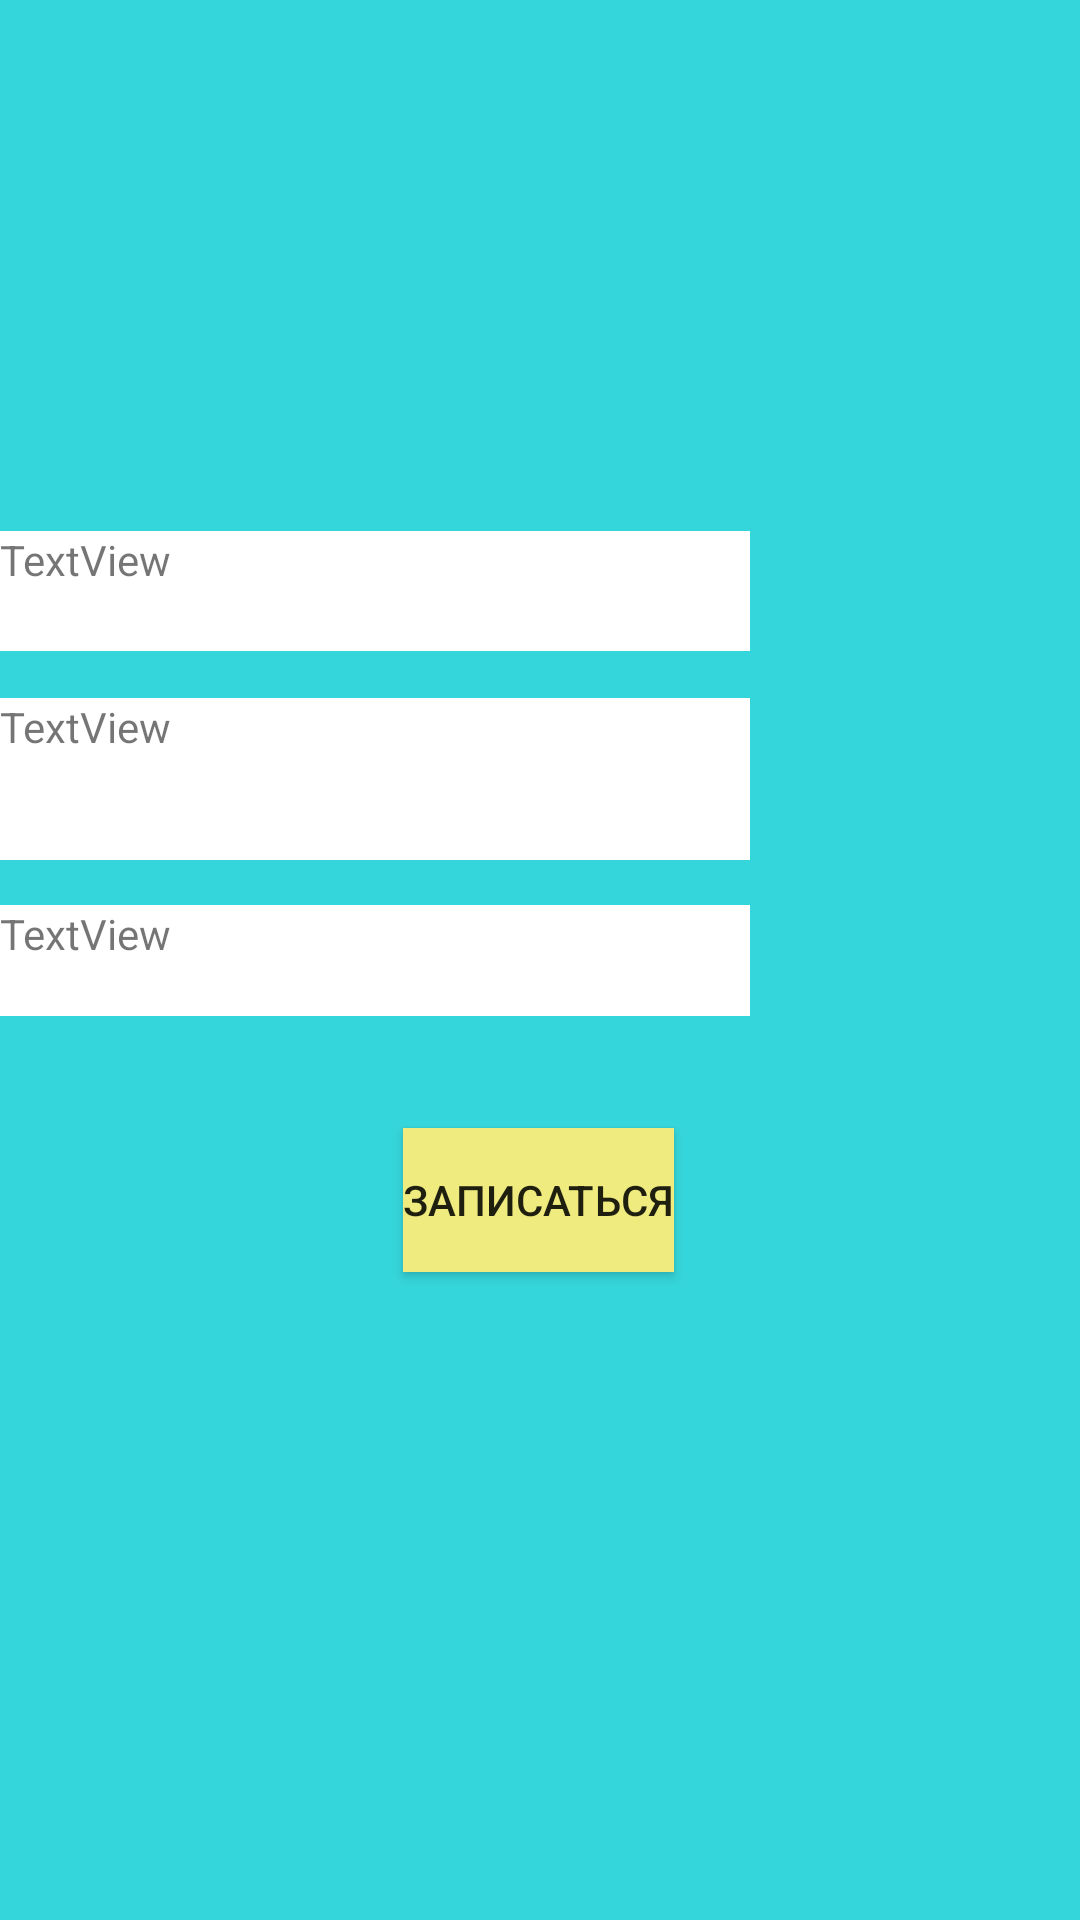

Android layout source for this screen:
<!-- AndroidManifest.xml: application theme Theme.AppCompat.DayNight.NoActionBar -->
<!-- res/layout/activity_visit_note.xml -->
<?xml version="1.0" encoding="utf-8"?>
<androidx.constraintlayout.widget.ConstraintLayout xmlns:android="http://schemas.android.com/apk/res/android"
    xmlns:app="http://schemas.android.com/apk/res-auto"
    xmlns:tools="http://schemas.android.com/tools"
    android:layout_width="match_parent"
    android:layout_height="match_parent"
    android:background="#35D6DB"
    tools:context=".BuyTicket">

    <TextView
        android:id="@+id/name"
        android:layout_width="250dp"
        android:layout_height="40dp"
        android:background="@color/white"
        android:text="TextView"
        app:layout_constraintBottom_toBottomOf="parent"
        app:layout_constraintEnd_toEndOf="parent"
        app:layout_constraintHorizontal_bias="0.0"
        app:layout_constraintStart_toStartOf="parent"
        app:layout_constraintTop_toTopOf="parent"
        app:layout_constraintVertical_bias="0.295" />

    <TextView
        android:id="@+id/time"
        android:layout_width="250dp"
        android:layout_height="54dp"
        android:background="@color/white"
        android:inputType="textMultiLine"
        android:nestedScrollingEnabled="true"
        android:text="TextView"
        app:layout_constraintBottom_toBottomOf="parent"
        app:layout_constraintEnd_toEndOf="parent"
        app:layout_constraintHorizontal_bias="0.0"

        app:layout_constraintStart_toStartOf="parent"
        app:layout_constraintTop_toTopOf="parent"
        app:layout_constraintVertical_bias="0.397" />

    <TextView
        android:id="@+id/data"
        android:layout_width="250dp"
        android:layout_height="37dp"
        android:background="@color/white"
        android:text="TextView"
        app:layout_constraintBottom_toBottomOf="parent"
        app:layout_constraintEnd_toEndOf="parent"
        app:layout_constraintHorizontal_bias="0.0"
        app:layout_constraintStart_toStartOf="parent"
        app:layout_constraintTop_toTopOf="parent" />

    <Button
        android:id="@+id/makeNote"
        android:layout_width="wrap_content"
        android:layout_height="wrap_content"
        android:background="#EFEB7E"
        android:text="Записаться"
        app:layout_constraintBottom_toBottomOf="parent"
        app:layout_constraintEnd_toEndOf="parent"
        app:layout_constraintHorizontal_bias="0.498"
        app:layout_constraintStart_toStartOf="parent"
        app:layout_constraintTop_toTopOf="parent"
        app:layout_constraintVertical_bias="0.635" />
</androidx.constraintlayout.widget.ConstraintLayout>
<!-- resources referenced by this layout -->
<resources>

  <!-- not gathered from this repository: default colours our renderer supplied (Android Studio template values) -->
  <color name="white">#FFFFFFFF</color>
</resources>
